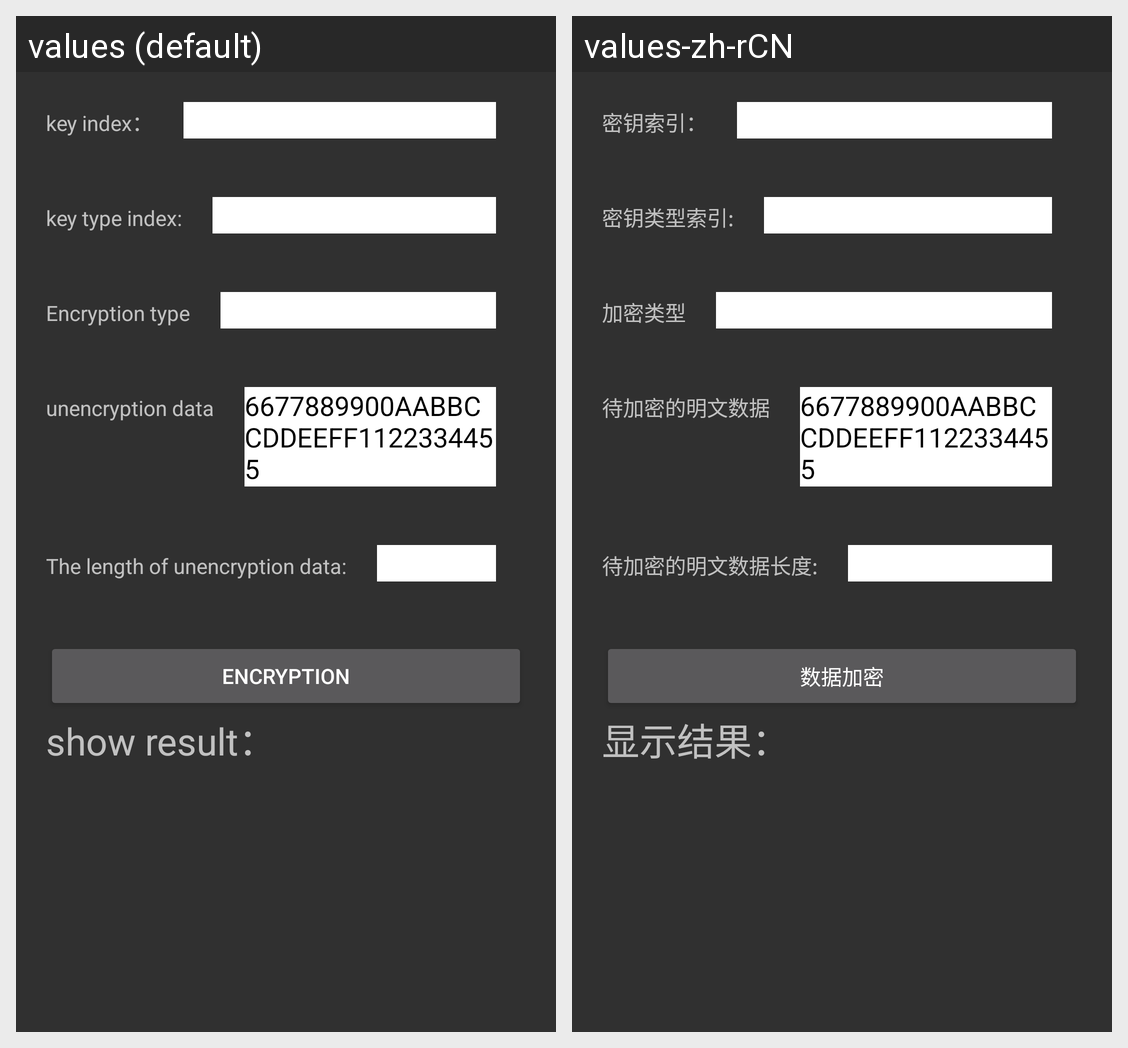

The Android screen above is rendered under two locales of the same app. Produce the string resources it draws, with the default and per-locale values.
Android screen res/layout/activity_data_encrypt.xml rendered under 2 locales, left to right: values (default), values-zh-rCN. Device: Nexus 5 (rendered at 1080×1920; each locale shown at half size, 540×960, under a caption strip naming it); theme AppTheme.
Strings drawn on this screen, with the default value and each locale's value (text and hints the layout hard-codes, and strings that could not be matched under every locale, appear in the picture but are not listed):

key_index
  values: key index：
  values-zh-rCN: 密钥索引：

key_type_index
  values: key type index:
  values-zh-rCN: 密钥类型索引:

encryption_type
  values: Encryption type
  values-zh-rCN: 加密类型

no_encryption_data2
  values: unencryption data
  values-zh-rCN: 待加密的明文数据

no_encryption_data_len
  values: The length of unencryption data:
  values-zh-rCN: 待加密的明文数据长度:

encryption
  values: encryption
  values-zh-rCN: 数据加密

show_result
  values: show result：
  values-zh-rCN: 显示结果：
